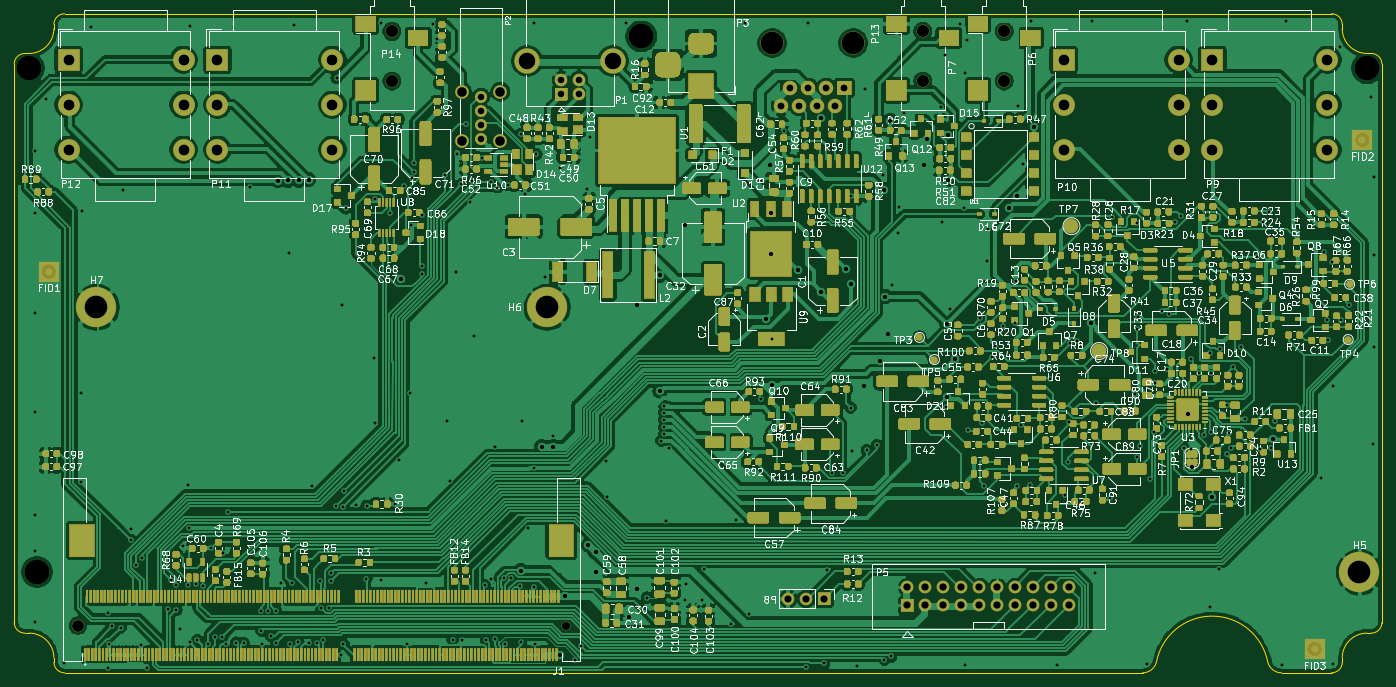
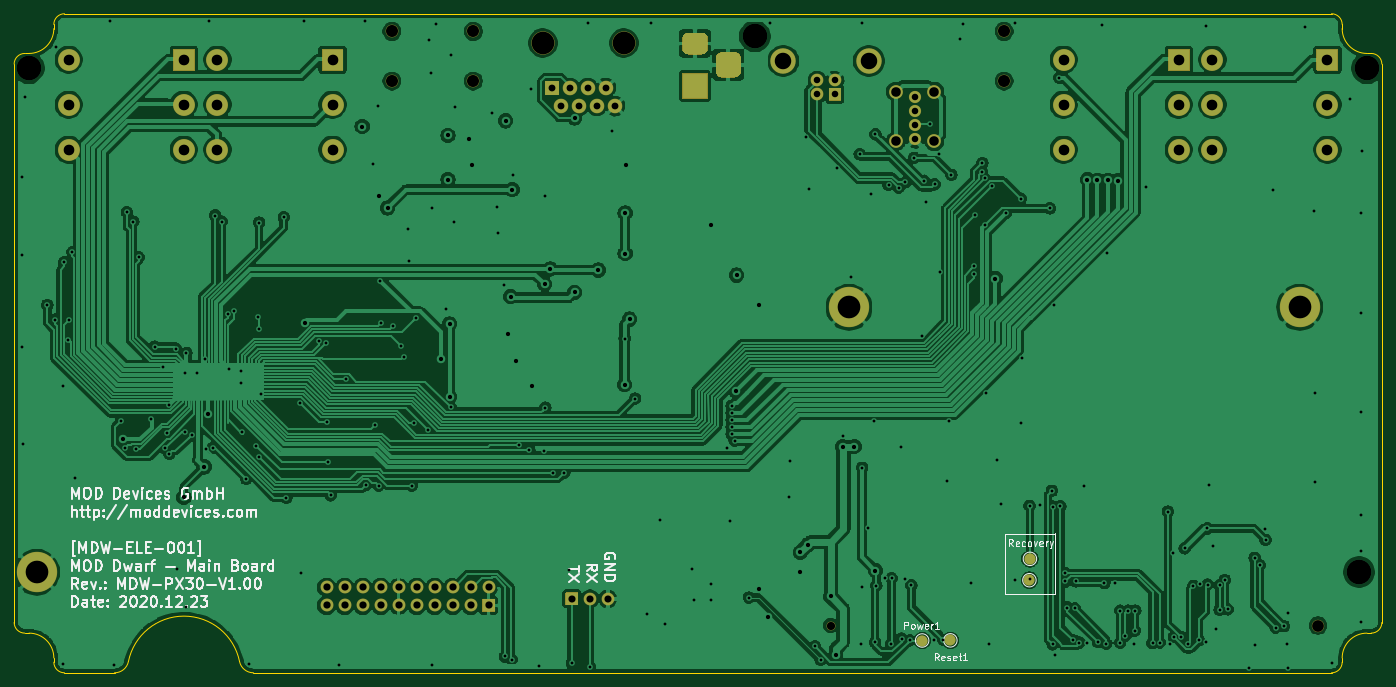
Circuit board: 12 layer files. Board 193.0 x 93.0 mm.
- bottom_copper: bottom-board-B_Cu.gbr (359612 bytes)
- bottom_mask: bottom-board-B_Mask.gbr (6561 bytes)
- paste: bottom-board-B_Paste.gbr (545 bytes)
- bottom_silk: bottom-board-B_SilkS.gbr (35649 bytes)
- outline: bottom-board-Edge_Cuts.gbr (2387 bytes)
- top_copper: bottom-board-F_Cu.gbr (786629 bytes)
- top_mask: bottom-board-F_Mask.gbr (328073 bytes)
- paste: bottom-board-F_Paste.gbr (190801 bytes)
- top_silk: bottom-board-F_SilkS.gbr (297087 bytes)
- inner_copper: bottom-board-GNDD_Cu.gbr (435275 bytes)
- drill: bottom-board-NPTH.drl (527 bytes)
- drill: bottom-board-PTH.drl (7127 bytes)

=== bottom_copper: bottom-board-B_Cu.gbr (359612 bytes, source omitted) ===
=== bottom_mask: bottom-board-B_Mask.gbr (6561 bytes, source omitted) ===
=== paste: bottom-board-B_Paste.gbr ===
G04 #@! TF.GenerationSoftware,KiCad,Pcbnew,5.1.8-db9833491~87~ubuntu20.04.1*
G04 #@! TF.CreationDate,2021-03-05T18:38:31+01:00*
G04 #@! TF.ProjectId,bottom-board,626f7474-6f6d-42d6-926f-6172642e6b69,rev?*
G04 #@! TF.SameCoordinates,Original*
G04 #@! TF.FileFunction,Paste,Bot*
G04 #@! TF.FilePolarity,Positive*
%FSLAX46Y46*%
G04 Gerber Fmt 4.6, Leading zero omitted, Abs format (unit mm)*
G04 Created by KiCad (PCBNEW 5.1.8-db9833491~87~ubuntu20.04.1) date 2021-03-05 18:38:31*
%MOMM*%
%LPD*%
G01*
G04 APERTURE LIST*
G04 APERTURE END LIST*
M02*

=== bottom_silk: bottom-board-B_SilkS.gbr (35649 bytes, source omitted) ===
=== outline: bottom-board-Edge_Cuts.gbr ===
G04 #@! TF.GenerationSoftware,KiCad,Pcbnew,5.1.8-db9833491~87~ubuntu20.04.1*
G04 #@! TF.CreationDate,2021-03-05T18:38:31+01:00*
G04 #@! TF.ProjectId,bottom-board,626f7474-6f6d-42d6-926f-6172642e6b69,rev?*
G04 #@! TF.SameCoordinates,Original*
G04 #@! TF.FileFunction,Profile,NP*
%FSLAX46Y46*%
G04 Gerber Fmt 4.6, Leading zero omitted, Abs format (unit mm)*
G04 Created by KiCad (PCBNEW 5.1.8-db9833491~87~ubuntu20.04.1) date 2021-03-05 18:38:31*
%MOMM*%
%LPD*%
G01*
G04 APERTURE LIST*
G04 #@! TA.AperFunction,Profile*
%ADD10C,0.200000*%
G04 #@! TD*
G04 APERTURE END LIST*
D10*
X59410000Y-49030000D02*
X59410000Y-127830000D01*
X246810000Y-43430000D02*
X246810000Y-44030000D01*
X66510000Y-134930000D02*
G75*
G02*
X65010000Y-133430000I0J1500000D01*
G01*
X61510000Y-129330000D02*
G75*
G02*
X65010000Y-132830000I0J-3500000D01*
G01*
X60910000Y-129330000D02*
G75*
G02*
X59410000Y-127830000I0J1500000D01*
G01*
X245310000Y-134930000D02*
X238244000Y-134930000D01*
X60910000Y-129330000D02*
X61510000Y-129330000D01*
X59410000Y-49030000D02*
G75*
G02*
X60910000Y-47530000I1500000J0D01*
G01*
X65010000Y-44030000D02*
G75*
G02*
X61510000Y-47530000I-3500000J0D01*
G01*
X65010000Y-43430000D02*
G75*
G02*
X66510000Y-41930000I1500000J0D01*
G01*
X252410000Y-49030000D02*
X252410000Y-127830000D01*
X238244000Y-134930000D02*
G75*
G02*
X236283118Y-133330000I-1290J2000000D01*
G01*
X252410000Y-127830000D02*
G75*
G02*
X250910000Y-129330000I-1500000J0D01*
G01*
X246810000Y-132830000D02*
G75*
G02*
X250310000Y-129330000I3500000J0D01*
G01*
X246810000Y-133430000D02*
G75*
G02*
X245310000Y-134930000I-1500000J0D01*
G01*
X250910000Y-129330000D02*
X250310000Y-129330000D01*
X220607113Y-133326432D02*
G75*
G02*
X236283118Y-133330000I7837638J-1603568D01*
G01*
X220607113Y-133326432D02*
G75*
G02*
X218647264Y-134927696I-1959849J398736D01*
G01*
X218647264Y-134927696D02*
X66510000Y-134930000D01*
X66510000Y-41930000D02*
X245310000Y-41930000D01*
X245310000Y-41930000D02*
G75*
G02*
X246810000Y-43430000I0J-1500000D01*
G01*
X250310000Y-47530000D02*
G75*
G02*
X246810000Y-44030000I0J3500000D01*
G01*
X250910000Y-47530000D02*
G75*
G02*
X252410000Y-49030000I0J-1500000D01*
G01*
X250310000Y-47530000D02*
X250910000Y-47530000D01*
X65010000Y-44030000D02*
X65010000Y-43430000D01*
X246810000Y-132830000D02*
X246810000Y-133430000D01*
X60910000Y-47530000D02*
X61510000Y-47530000D01*
X65010000Y-133430000D02*
X65010000Y-132830000D01*
M02*

=== top_copper: bottom-board-F_Cu.gbr (786629 bytes, source omitted) ===
=== top_mask: bottom-board-F_Mask.gbr (328073 bytes, source omitted) ===
=== paste: bottom-board-F_Paste.gbr (190801 bytes, source omitted) ===
=== top_silk: bottom-board-F_SilkS.gbr (297087 bytes, source omitted) ===
=== inner_copper: bottom-board-GNDD_Cu.gbr (435275 bytes, source omitted) ===
=== drill: bottom-board-NPTH.drl ===
M48
; DRILL file {KiCad 5.1.8-db9833491~87~ubuntu20.04.1} date Fri Mar  5 18:38:27 2021
; FORMAT={-:-/ absolute / metric / decimal}
; #@! TF.CreationDate,2021-03-05T18:38:27+01:00
; #@! TF.GenerationSoftware,Kicad,Pcbnew,5.1.8-db9833491~87~ubuntu20.04.1
; #@! TF.FileFunction,NonPlated,1,4,NPTH
FMAT,2
METRIC
T1C1.150
T2C1.650
T3C1.700
T4C3.200
%
G90
G05
T1
X137.21Y-128.26
T2
X68.41Y-128.26
T3
X112.71Y-44.43
X112.71Y-51.43
X199.11Y-44.43
X199.11Y-51.43
X187.61Y-44.43
X187.61Y-51.43
T4
X166.375Y-46.06
X177.805Y-46.06
T0
M30

=== drill: bottom-board-PTH.drl (7127 bytes, source omitted) ===
